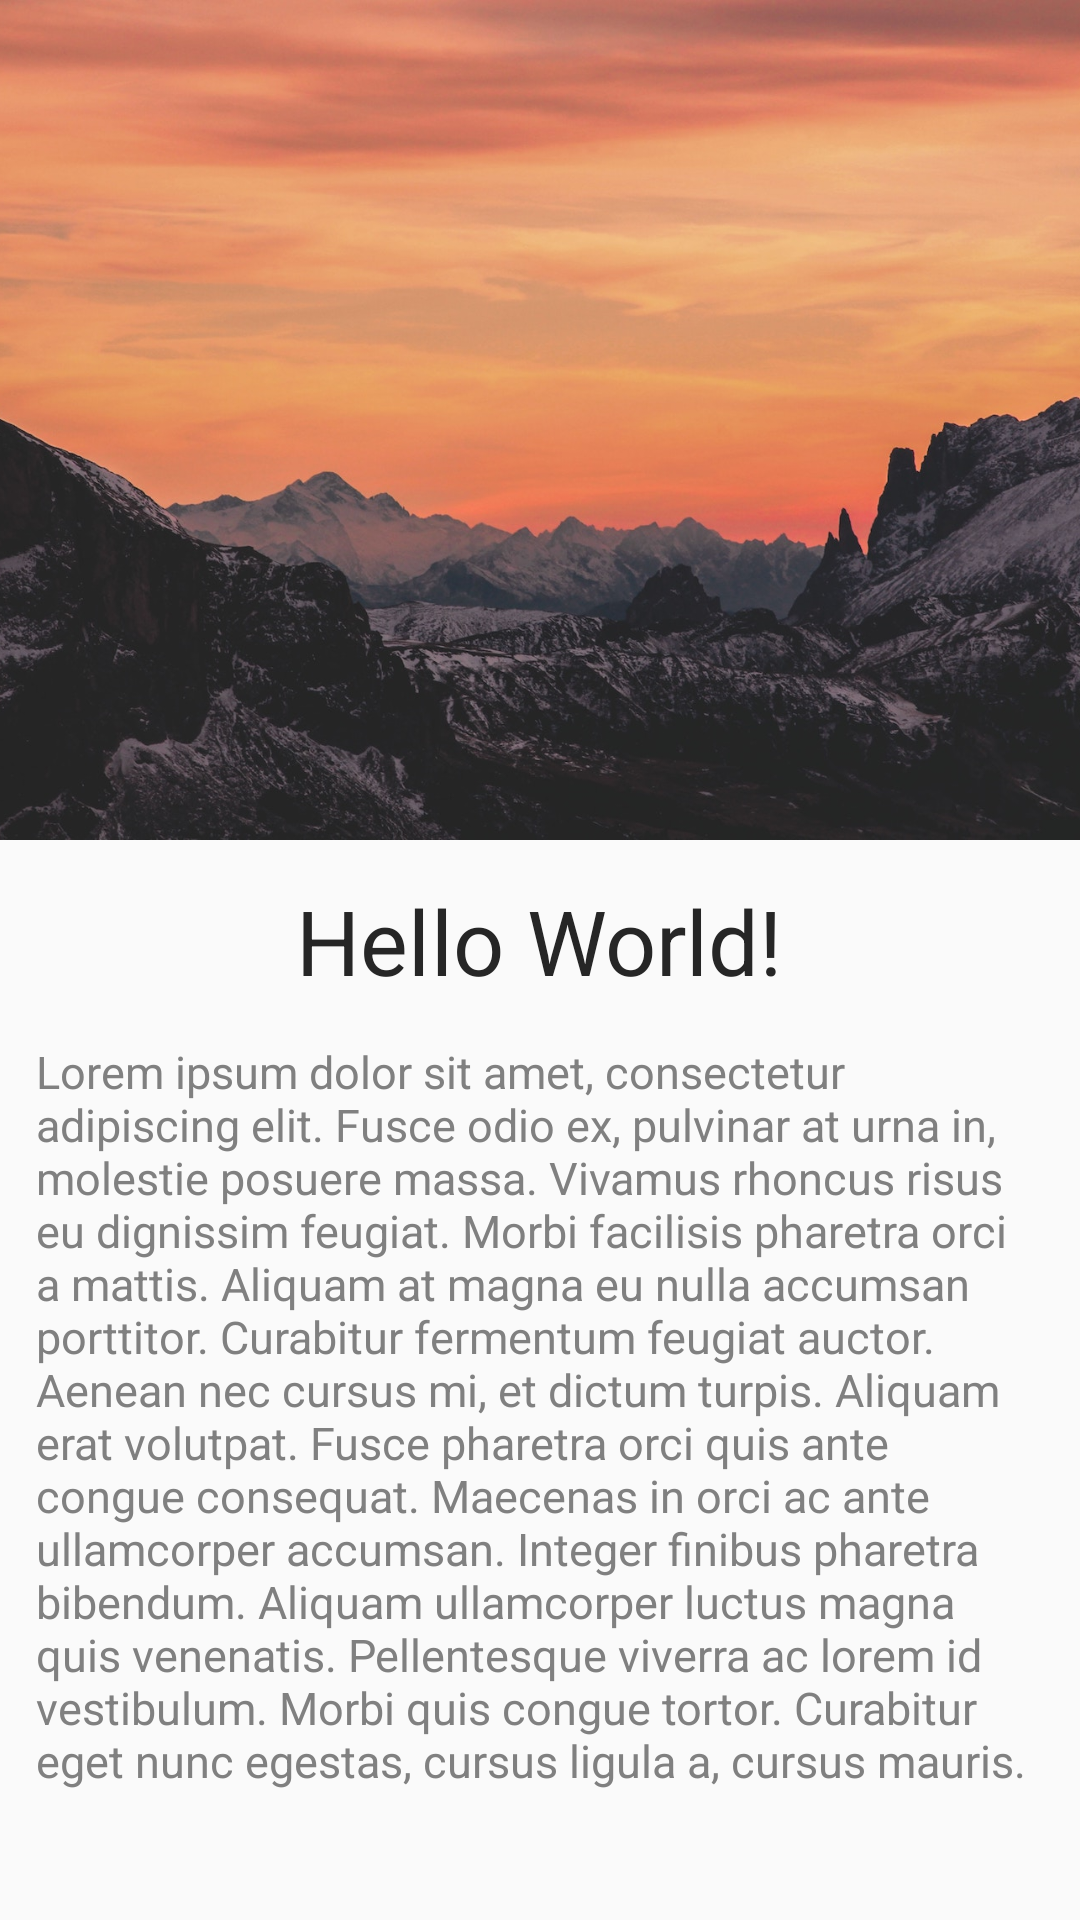

Android layout source for this screen:
<!-- AndroidManifest.xml: application theme Theme.AutoAnimate -->
<!-- res/layout/fragment_b.xml -->
<?xml version="1.0" encoding="utf-8"?>
<FrameLayout xmlns:android="http://schemas.android.com/apk/res/android"
    xmlns:app="http://schemas.android.com/apk/res-auto"
    xmlns:tools="http://schemas.android.com/tools"
    android:layout_width="match_parent"
    android:layout_height="match_parent"
    tools:context=".fragments.FragmentB">

    <LinearLayout
        android:layout_width="match_parent"
        android:layout_height="match_parent"
        android:orientation="vertical">

        <FrameLayout
            android:id="@+id/card"
            android:layout_width="match_parent"
            android:layout_height="280dp"
            android:layout_gravity="top"
            android:background="@drawable/fragment_b"
            android:transitionName="card">

            <androidx.appcompat.widget.AppCompatImageView
                android:id="@+id/image"
                android:layout_width="match_parent"
                android:layout_height="match_parent"
                android:scaleType="centerCrop"
                android:transitionName="image"
                app:srcCompat="@drawable/cover" />

        </FrameLayout>

        <TextView
            android:id="@+id/title"
            android:layout_width="wrap_content"
            android:layout_height="wrap_content"
            android:layout_gravity="center"
            android:layout_marginTop="20dp"
            android:layout_marginBottom="8dp"
            android:scaleX="1.5"
            android:scaleY="1.5"
            android:text="Hello World!"
            android:textColor="#262626"
            android:textSize="20sp"
            android:transitionName="title" />

        <TextView
            android:id="@+id/text"
            android:layout_width="wrap_content"
            android:layout_height="wrap_content"
            android:layout_marginHorizontal="12dp"
            android:layout_marginTop="12dp"
            android:text="@string/text"
            android:textColor="#808080"
            android:textSize="15sp"
            android:transitionName="text" />

    </LinearLayout>

    <FrameLayout
        android:id="@+id/footer"
        android:layout_width="match_parent"
        android:layout_height="100dp"
        android:layout_gravity="bottom"
        android:background="@drawable/footer"
        android:elevation="0dp"
        android:transitionName="footer"
        android:translationY="100dp">

        <TextView
            android:id="@+id/footer_title"
            android:layout_width="wrap_content"
            android:layout_height="wrap_content"
            android:layout_gravity="center_horizontal"
            android:layout_marginTop="20dp"
            android:text="@string/footer_text"
            android:textColor="#262626"
            android:textSize="20sp"
            android:textStyle="bold"
            android:transitionName="footer_title" />
    </FrameLayout>

</FrameLayout>
<!-- resources referenced by this layout -->
<resources>
  <!-- drawable cover: jpg bitmap (drawable, 198898 bytes) -->
  <!-- drawable footer (drawable) -->
  <?xml version="1.0" encoding="utf-8"?>
  <shape xmlns:android="http://schemas.android.com/apk/res/android">
      <corners
          android:topLeftRadius="24dp"
          android:topRightRadius="24dp" />
      <solid android:color="@color/white" />
  </shape>
  <string name="footer_text">AutoAnimate</string>
  <string name="text">Lorem ipsum dolor sit amet, consectetur adipiscing elit. Fusce odio ex, pulvinar at urna in, molestie posuere massa. Vivamus rhoncus risus eu dignissim feugiat. Morbi facilisis pharetra orci a mattis. Aliquam at magna eu nulla accumsan porttitor. Curabitur fermentum feugiat auctor. Aenean nec cursus mi, et dictum turpis. Aliquam erat volutpat. Fusce pharetra orci quis ante congue consequat. Maecenas in orci ac ante ullamcorper accumsan. Integer finibus pharetra bibendum. Aliquam ullamcorper luctus magna quis venenatis. Pellentesque viverra ac lorem id vestibulum. Morbi quis congue tortor. Curabitur eget nunc egestas, cursus ligula a, cursus mauris.</string>
  <style name="Theme.AutoAnimate" parent="Theme.AppCompat.Light.NoActionBar">
          
          <item name="colorPrimary">@color/purple_500</item>
          <item name="colorPrimaryVariant">@color/purple_700</item>
          <item name="colorOnPrimary">@color/white</item>
          
          <item name="colorSecondary">@color/teal_200</item>
          <item name="colorSecondaryVariant">@color/teal_700</item>
          <item name="colorOnSecondary">@color/black</item>
          
          <item name="android:statusBarColor">@android:color/transparent</item>
          <item name="android:windowLightStatusBar" tools:ignore="NewApi">true</item>
          <item name="android:windowLightNavigationBar" tools:ignore="NewApi">true</item>
          
          <item name="android:windowTranslucentStatus">true</item>
          <item name="android:windowTranslucentNavigation">true</item>
      </style>
  <!-- not gathered from this repository: default colours our renderer supplied (Android Studio template values) -->
  <color name="purple_500">#FF6200EE</color>
  <color name="purple_700">#FF3700B3</color>
  <color name="teal_200">#FF03DAC5</color>
  <color name="teal_700">#FF018786</color>
  <color name="black">#FF000000</color>
  <color name="white">#FFFFFFFF</color>
</resources>
